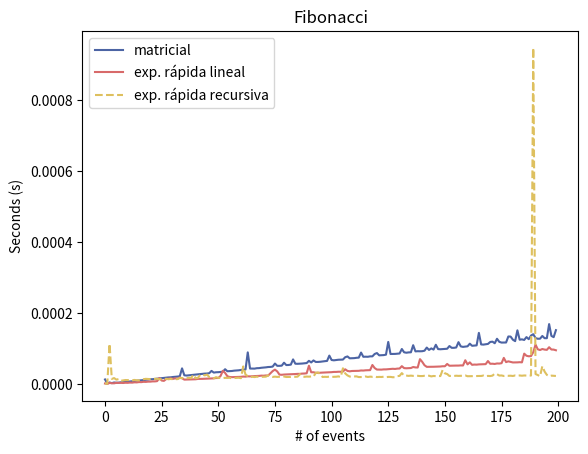

This figure's Python source:
from time import time
from numpy import array, arange, eye
from matplotlib.pyplot import plot, title, legend, show, xlabel, ylabel


class FiboMatrix:
    def __init__(self) -> None:
        self.base = array([[0, 1], [1, 1]])
        self.base_square = self.base @ self.base

    def fibomatrix(self, n: int) -> int:
        x = self.base.copy()

        for _ in range(n - 1):
            x = x @ self.base

        return x

    def quick_exp(self, n: int) -> int:
        if n <= 1:
            return self.base

        x = self.base_square.copy()

        if n % 2 != 0:
            n -= 1
            x = x @ self.base

        for _ in range(n // 2 - 1):
            x = x @ self.base_square

        return x

    def fiboquick(self, x: array, n: int) -> int:
        if n > 1:
            a = x @ x
            b = eye((2))

            if n % 2 != 0:
                n -= 1
                b = x.copy()

            n /= 2
            x = b @ self.fiboquick(a, n)

        return x


class GetComplexity:
    def __init__(self) -> None:
        pass

    def event_time(self, func_to_run, x) -> float:
        start = time()
        func_to_run(x)
        end = time()

        return end - start

    def function_time(self, n_events: int, func_to_run) -> tuple:
        x = arange(n_events)
        y = [self.event_time(func_to_run, a) for a in x]

        return x, y


class PlotFiboMatrix(FiboMatrix, GetComplexity):
    def __init__(self) -> None:
        super().__init__()

    def plot_fibomatrix(self, n_events: int) -> None:
        f_x, f_y = self.function_time(n_events, self.fibomatrix)
        q_x, q_y = self.function_time(n_events, self.quick_exp)
        fq_x, fq_y = self.function_time(
            n_events, lambda x: self.fiboquick(self.base, x)
        )

        plot(f_x, f_y, color="#4C64A4")
        plot(q_x, q_y, color="#D86A6A")
        plot(fq_x, fq_y, color="#DEC05F", linestyle="dashed")

        legend(["matricial", "exp. rápida lineal", "exp. rápida recursiva"])
        ylabel("Seconds (s)")
        xlabel("# of events")
        title("Fibonacci")
        show()


pfm = PlotFiboMatrix()

pfm.plot_fibomatrix(n_events=200)
